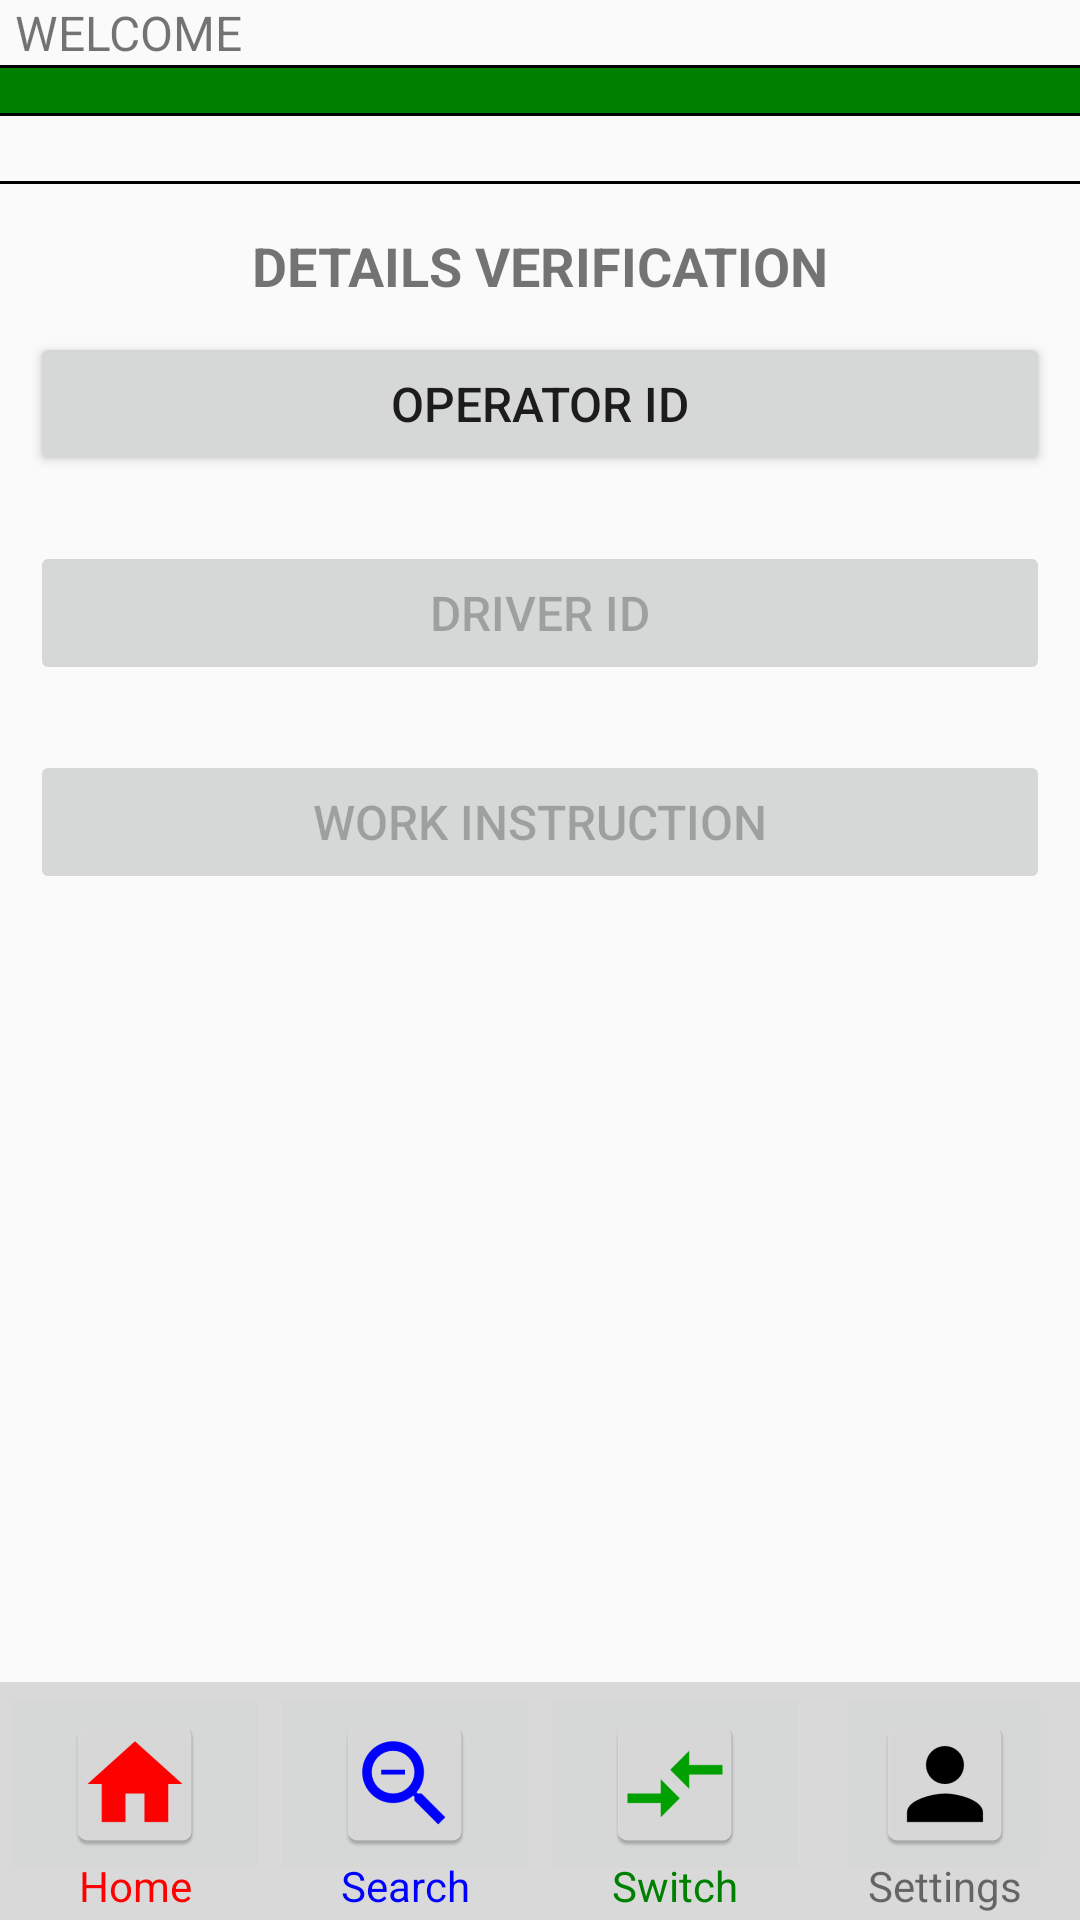

Produce the Android XML layout that renders to this screen, including the resource entries it uses.
<!-- AndroidManifest.xml: application theme AppTheme -->
<!-- res/layout/activity_scan_details.xml -->
<?xml version="1.0" encoding="utf-8"?>
<RelativeLayout xmlns:android="http://schemas.android.com/apk/res/android"
    xmlns:tools="http://schemas.android.com/tools"
    android:layout_width="match_parent"
    android:layout_height="match_parent"
    android:orientation="vertical"
    tools:context="com.bizconnectivity.tismobile.activities.ScanDetailsActivity">

    <LinearLayout
        android:layout_width="match_parent"
        android:layout_height="wrap_content"
        android:orientation="vertical">

        <include
            android:id="@+id/header_scan_details"
            layout="@layout/job_header_menu"
            android:layout_width="match_parent"
            android:layout_height="wrap_content" />

        <include
            layout="@layout/dialog_driver_safety_check_details_verification"
            android:layout_width="match_parent"
            android:layout_height="wrap_content" />

    </LinearLayout>

    <RelativeLayout
        android:layout_width="match_parent"
        android:layout_height="wrap_content"
        android:layout_alignParentBottom="true">

        <include
            android:id="@+id/footer_scan_details"
            layout="@layout/footer_menu"
            android:layout_width="match_parent"
            android:layout_height="wrap_content" />

    </RelativeLayout>

</RelativeLayout>
<!-- res/layout/job_header_menu.xml (included above) -->
<?xml version="1.0" encoding="utf-8"?>
<LinearLayout
    xmlns:android="http://schemas.android.com/apk/res/android"
    android:id="@+id/header_menu"
    android:layout_width="match_parent"
    android:layout_height="match_parent"
    android:orientation="vertical">

    <TextView
        android:id="@+id/text_header"
        android:layout_width="wrap_content"
        android:layout_height="wrap_content"
        android:layout_marginLeft="@dimen/header_title_text_spacing"
        android:layout_marginRight="@dimen/header_title_text_spacing"
        android:text="@string/welcome"
        android:textSize="@dimen/header_menu_text" />

    <TextView
        android:layout_width="fill_parent"
        android:layout_height="@dimen/separator_width"
        android:background="@color/colorBlack" />

    <TextView
        android:layout_width="fill_parent"
        android:layout_height="@dimen/header_green_bar_height"
        android:background="@color/colorGreen" />

    <TextView
        android:layout_width="fill_parent"
        android:layout_height="@dimen/separator_width"
        android:background="@color/colorBlack" />

    <LinearLayout
        android:layout_width="match_parent"
        android:layout_height="wrap_content"
        android:clickable="true"
        android:orientation="horizontal"
        android:weightSum="1">

        <TextView
            android:id="@+id/text_job_id"
            android:layout_width="@dimen/no_width"
            android:layout_height="wrap_content"
            android:layout_marginEnd="@dimen/header_title_text_spacing"
            android:layout_weight="0.25"
            android:layout_gravity="center"
            android:textColor="@color/colorBlack"
            android:textSize="@dimen/default_app_text" />

        <TextView
            android:id="@+id/text_customer_name"
            android:layout_width="@dimen/no_width"
            android:layout_height="wrap_content"
            android:layout_marginEnd="@dimen/header_title_text_spacing"
            android:layout_weight="0.45"
            android:layout_gravity="center"
            android:textColor="@color/colorBlack"
            android:textSize="@dimen/default_app_text" />

        <TextView
            android:id="@+id/text_loading_bay"
            android:layout_width="@dimen/no_width"
            android:layout_height="wrap_content"
            android:layout_marginEnd="@dimen/header_title_text_spacing"
            android:layout_weight="0.15"
            android:layout_gravity="center"
            android:textColor="@color/colorBlack"
            android:textSize="@dimen/default_app_text" />

        <TextView
            android:id="@+id/text_loading_arm"
            android:layout_width="@dimen/no_width"
            android:layout_height="wrap_content"
            android:layout_marginEnd="@dimen/header_title_text_spacing"
            android:layout_weight="0.15"
            android:layout_gravity="center"
            android:textColor="@color/colorBlack"
            android:textSize="@dimen/default_app_text" />

    </LinearLayout>

    <TextView
        android:layout_width="fill_parent"
        android:layout_height="@dimen/separator_width"
        android:background="@color/colorBlack"
        android:layout_marginBottom="@dimen/dialog_header_content_spacing"/>

</LinearLayout>
<!-- res/layout/dialog_driver_safety_check_details_verification.xml (included above) -->
<?xml version="1.0" encoding="utf-8"?>
<LinearLayout xmlns:android="http://schemas.android.com/apk/res/android"
    android:layout_width="match_parent"
    android:layout_height="match_parent"
    android:orientation="vertical">

    <TextView
        android:layout_width="match_parent"
        android:layout_height="wrap_content"
        android:layout_gravity="center"
        android:textAlignment="center"
        android:text="@string/detail_verification_title"
        android:textSize="@dimen/header_title_text"
        android:textStyle="bold"/>

    <Button
        android:id="@+id/button_operator_id"
        android:layout_width="match_parent"
        android:layout_height="wrap_content"
        android:layout_marginLeft="@dimen/dialog_content_left_right_spacing"
        android:layout_marginRight="@dimen/dialog_content_left_right_spacing"
        android:layout_marginTop="@dimen/dialog_content_left_right_spacing"
        android:text="@string/operator_id"
        android:textSize="@dimen/default_app_text"
        android:onClick="btnOperatorID"/>

    <TextView
        android:id="@+id/text_operator_id"
        android:layout_width="wrap_content"
        android:layout_height="wrap_content"
        android:layout_gravity="center_horizontal"
        android:textSize="@dimen/default_app_text" />

    <Button
        android:id="@+id/button_driver_id"
        android:layout_width="match_parent"
        android:layout_height="wrap_content"
        android:layout_marginLeft="@dimen/dialog_content_left_right_spacing"
        android:layout_marginRight="@dimen/dialog_content_left_right_spacing"
        android:text="@string/driver_id"
        android:textSize="@dimen/default_app_text"
        android:onClick="btnDriverID"
        android:enabled="false"/>

    <TextView
        android:id="@+id/text_driver_id"
        android:layout_width="wrap_content"
        android:layout_height="wrap_content"
        android:layout_gravity="center_horizontal"
        android:textSize="@dimen/default_app_text" />

    <Button
        android:id="@+id/button_work_instruction"
        android:layout_width="match_parent"
        android:layout_height="wrap_content"
        android:layout_marginLeft="@dimen/dialog_content_left_right_spacing"
        android:layout_marginRight="@dimen/dialog_content_left_right_spacing"
        android:text="@string/work_instruction"
        android:textSize="@dimen/default_app_text"
        android:onClick="btnWorkInstruction"
        android:enabled="false"/>

</LinearLayout>
<!-- res/layout/footer_menu.xml (included above) -->
<?xml version="1.0" encoding="utf-8"?>
<LinearLayout
    xmlns:android="http://schemas.android.com/apk/res/android"
    xmlns:app="http://schemas.android.com/apk/res-auto"
    android:layout_width="match_parent"
    android:layout_height="wrap_content"
    android:baselineAligned="false"
    style="@style/AppTheme.Footer">

    <LinearLayout
        android:layout_width="@dimen/no_width"
        android:layout_height="match_parent"
        android:layout_gravity="center"
        android:layout_weight="0.245"
        android:background="@drawable/table_border_no_left"
        android:orientation="vertical">

        <ImageButton
            android:id="@+id/button_home"
            android:layout_width="match_parent"
            android:layout_height="wrap_content"
            android:clickable="true"
            app:srcCompat="@mipmap/ic_home"
            android:contentDescription="@string/home_image"
            android:onClick="btnHome"/>

        <TextView
            android:id="@+id/tvAlertTitle"
            android:layout_width="match_parent"
            android:layout_height="wrap_content"
            android:text="@string/menu_home"
            android:textColor="@color/colorRed"
            android:textSize="@dimen/footer_menu_text"
            android:textAlignment="center"
            android:layout_marginTop="@dimen/footer_menu_text_top_spacing"
            android:layout_marginBottom="@dimen/footer_menu_text_bottom_spacing"/>

    </LinearLayout>

    <LinearLayout
        android:layout_width="@dimen/no_width"
        android:layout_height="match_parent"
        android:layout_gravity="center"
        android:layout_weight="0.245"
        android:background="@drawable/table_border_no_left"
        android:orientation="vertical">

        <ImageButton
            android:id="@+id/button_search"
            android:layout_width="match_parent"
            android:layout_height="wrap_content"
            android:clickable="true"
            app:srcCompat="@mipmap/ic_search"
            android:contentDescription="@string/search_image"
            android:onClick="btnSearch"/>

        <TextView
            android:layout_width="match_parent"
            android:layout_height="wrap_content"
            android:text="@string/menu_search"
            android:textColor="@color/colorBlue"
            android:textSize="@dimen/footer_menu_text"
            android:textAlignment="center"
            android:layout_marginTop="@dimen/footer_menu_text_top_spacing"
            android:layout_marginBottom="@dimen/footer_menu_text_bottom_spacing"/>

    </LinearLayout>

    <LinearLayout
        android:layout_width="@dimen/no_width"
        android:layout_height="match_parent"
        android:layout_gravity="center"
        android:layout_weight="0.245"
        android:background="@drawable/table_border_no_left"
        android:orientation="vertical">

        <ImageButton
            android:id="@+id/button_switch"
            android:layout_width="match_parent"
            android:layout_height="wrap_content"
            android:clickable="true"
            app:srcCompat="@mipmap/ic_switch"
            android:contentDescription="@string/switch_image"
            android:onClick="btnSwitch"/>

        <TextView
            android:layout_width="match_parent"
            android:layout_height="wrap_content"
            android:text="@string/menu_switch"
            android:textColor="@color/colorGreen"
            android:textSize="@dimen/footer_menu_text"
            android:textAlignment="center"
            android:layout_marginTop="@dimen/footer_menu_text_top_spacing"
            android:layout_marginBottom="@dimen/footer_menu_text_bottom_spacing"/>

    </LinearLayout>

    <LinearLayout
        android:layout_width="@dimen/no_width"
        android:layout_height="match_parent"
        android:layout_gravity="center"
        android:layout_weight="0.245"
        android:background="@drawable/table_border_no_left_right"
        android:gravity="center_horizontal"
        android:orientation="vertical">

        <ImageButton
            android:id="@+id/button_settings"
            android:layout_width="wrap_content"
            android:layout_height="wrap_content"
            android:clickable="true"
            app:srcCompat="@mipmap/ic_login"
            android:contentDescription="@string/settings_image"
            android:onClick="btnSettings"/>

        <TextView
            android:layout_width="wrap_content"
            android:layout_height="wrap_content"
            android:text="@string/menu_settings"
            android:textSize="@dimen/footer_menu_text"
            android:layout_marginTop="@dimen/footer_menu_text_top_spacing"
            android:layout_marginBottom="@dimen/footer_menu_text_bottom_spacing"/>

    </LinearLayout>

</LinearLayout>
<!-- resources referenced by this layout -->
<resources>
  <color name="colorBlack">#000000</color>
  <color name="colorBlue">#0000FF</color>
  <color name="colorGreen">#008000</color>
  <color name="colorRed">#FF0000</color>
  <dimen name="default_app_text">16sp</dimen>
  <dimen name="dialog_content_left_right_spacing">10dp</dimen>
  <dimen name="dialog_header_content_spacing">15dp</dimen>
  <dimen name="footer_menu_text">14sp</dimen>
  <dimen name="footer_menu_text_bottom_spacing">2dp</dimen>
  <dimen name="footer_menu_text_top_spacing">-10dp</dimen>
  <dimen name="header_green_bar_height">15dp</dimen>
  <dimen name="header_menu_text">16sp</dimen>
  <dimen name="header_title_text">18sp</dimen>
  <dimen name="header_title_text_spacing">5dp</dimen>
  <dimen name="no_width">0dp</dimen>
  <dimen name="separator_width">1dp</dimen>
  <!-- mipmap ic_home: png bitmap (mipmap-hdpi, 1140 bytes) -->
  <!-- mipmap ic_login: png bitmap (mipmap-hdpi, 1209 bytes) -->
  <!-- mipmap ic_search: png bitmap (mipmap-hdpi, 1705 bytes) -->
  <!-- mipmap ic_switch: png bitmap (mipmap-hdpi, 982 bytes) -->
  <string name="detail_verification_title">DETAILS VERIFICATION</string>
  <string name="driver_id">DRIVER ID</string>
  <string name="home_image">Home Image</string>
  <string name="menu_home">Home</string>
  <string name="menu_search">Search</string>
  <string name="menu_settings">Settings</string>
  <string name="menu_switch">Switch</string>
  <string name="operator_id">OPERATOR ID</string>
  <string name="search_image">Search Image</string>
  <string name="settings_image">Settings Image</string>
  <string name="switch_image">Switch Image</string>
  <string name="welcome">WELCOME</string>
  <string name="work_instruction">WORK INSTRUCTION</string>
  <style name="AppTheme.Footer">
          <item name="android:background">@color/colorGrey</item>
      </style>
  <style name="AppTheme" parent="Theme.AppCompat.Light.DarkActionBar">
          
          <item name="colorPrimary">@color/colorPrimary</item>
          <item name="colorPrimaryDark">@color/colorPrimaryDark</item>
          <item name="colorAccent">@color/colorAccent</item>
          <item name="actionBarStyle">@style/MyActionBar</item>
          <item name="android:windowAnimationStyle">@null</item>
      </style>
  <color name="colorGrey">#d9d9d9</color>
  <color name="colorPrimary">#D9D9D9</color>
  <color name="colorPrimaryDark">#000000</color>
  <color name="colorAccent">#008000</color>
  <style name="MyActionBar" parent="@style/Widget.AppCompat.ActionBar.Solid">
          <item name="android:icon">@mipmap/ic_launcher</item>
          <item name="titleTextStyle">@style/MyTitleTextStyle</item>
      </style>
  <style name="MyTitleTextStyle" parent="@style/TextAppearance.AppCompat.Widget.ActionBar.Title">
          <item name="android:textColor">@color/colorPrimaryDark</item>
      </style>
</resources>
